Dataset: train_split (GitHub, RiyaRachel24/crack-detection-app). Classes: crack, no crack.

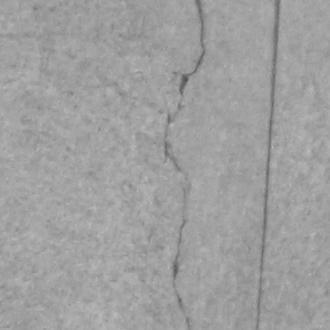
Label: crack

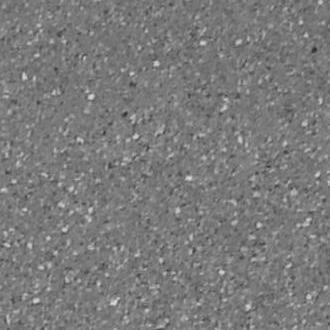
Label: no crack

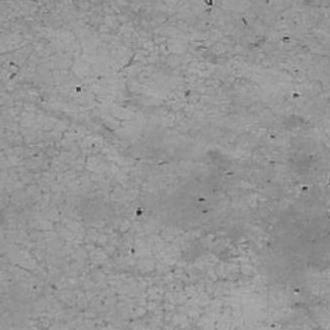
Label: crack

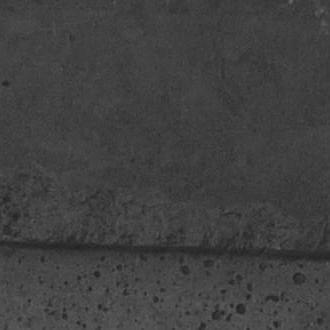
Label: crack

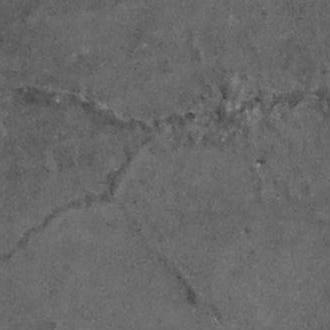
Label: crack

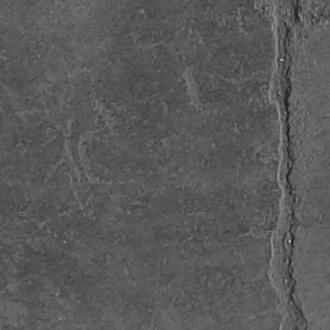
Label: crack
